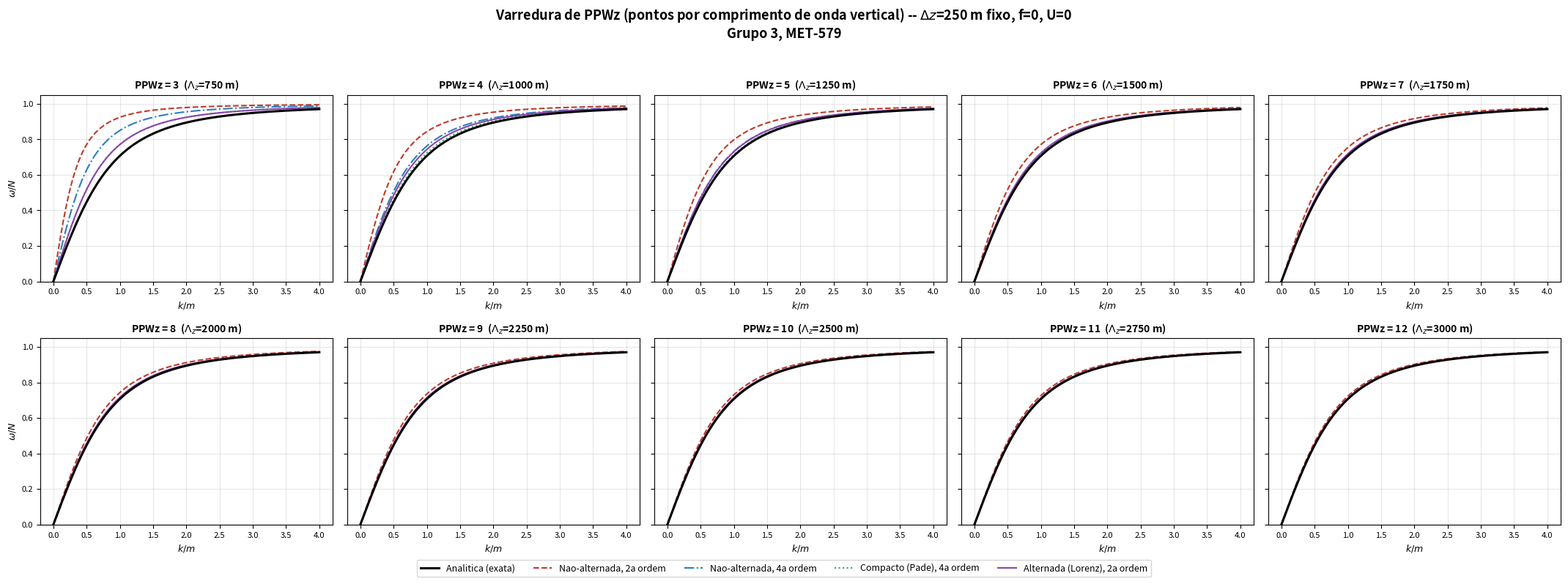

Python code for this plot:
# -*- coding: utf-8 -*-
"""
================================================================================
Grupo 3 - MET-579 -- VARREDURA DE PPWz (pontos por comprimento de onda vertical)
================================================================================
Extensao dos paineis (a)-(c) de dispersao_ondas_gravidade.py: em vez de fixar
so 3 resolucoes (onda de 2Deltaz, 4Deltaz, 8Deltaz), varremos continuamente o
numero de PONTOS POR COMPRIMENTO DE ONDA VERTICAL (PPWz = Lambda_z/Delta z)
de 3 a 24, igualmente espacados, mantendo:

    Delta z = 250 m   (resolucao vertical padrao, fixa)
    N       = N_BV    (Brunt-Vaisala padrao)
    f       = 0        (sem rotacao -- isola o efeito de resolucao/esquema)
    U       = 0        (sem vento de fundo -- sem deslocamento Doppler)

Relacao entre PPWz e theta (a variavel usada nas formulas de m*Delta z das
Partes 1-2): como Lambda_z = PPWz * Delta z e m = 2*pi/Lambda_z,

    theta = m * Delta z = 2*pi / PPWz

PPWz=2 seria a escala de Nyquist (2Deltaz, pior caso, theta=pi); comecamos em
PPWz=3 (theta = 2pi/3, ja' proximo do limite) e vamos ate' PPWz=24 (theta
pequeno, onda bem resolvida).

Reaproveita os mesmos 4 esquemas de diferencas finitas (mesmas formulas de
m*Delta z) das Partes 1-2. Como f=0 e U=0, a relacao de dispersao usada e' a
mesma da Parte 1 (ondas de gravidade puras); mantemos os parametros f e U
explicitos no codigo (e nao apenas omitidos) para deixar claro que essas
duas simplificacoes foram escolhas deliberadas deste experimento, e para
facilitar reativa-las depois se o grupo quiser comparar com rotacao/vento.
"""

import numpy as np
import matplotlib
matplotlib.use("Agg")
import matplotlib.pyplot as plt

# ------------------------------------------------------------------
# 0) Parametros fixos deste experimento
# ------------------------------------------------------------------
N_BV = 0.012          # frequencia de Brunt-Vaisala padrao [s^-1]
F_CORIOLIS = 0.0       # sem rotacao (isola o efeito de resolucao/esquema)
U_VENTO = 0.0          # sem vento de fundo (sem deslocamento Doppler)
dz_ref = 250.0         # Delta z fixo (resolucao vertical padrao)

# ------------------------------------------------------------------
# 1) Numeros de onda modificados (m*Delta z), identicos as Partes 1-2
# ------------------------------------------------------------------
def mstar_dz_2a_ordem(theta):
    return np.sin(theta)


def mstar_dz_4a_ordem(theta):
    return (8.0 * np.sin(theta) - np.sin(2.0 * theta)) / 6.0


def mstar_dz_compacto(theta):
    return 3.0 * np.sin(theta) / (2.0 + np.cos(theta))


def mstar_dz_staggered_2a_ordem(theta):
    return 2.0 * np.sin(theta / 2.0)


ESQUEMAS = {
    "Nao-alternada, 2a ordem": dict(func=mstar_dz_2a_ordem, cor="#c0392b", estilo="--"),
    "Nao-alternada, 4a ordem": dict(func=mstar_dz_4a_ordem, cor="#2980b9", estilo="-."),
    "Compacto (Pade), 4a ordem": dict(func=mstar_dz_compacto, cor="#27ae60", estilo=":"),
    "Alternada (Lorenz), 2a ordem": dict(func=mstar_dz_staggered_2a_ordem, cor="#8e44ad", estilo="-"),
}


# ------------------------------------------------------------------
# 2) Relacoes de dispersao (forma geral com f, reduz-se a Parte 1 se f=0)
# ------------------------------------------------------------------
def omega_analitica(k, m, N=N_BV, f=F_CORIOLIS):
    return np.sqrt((N**2 * k**2 + f**2 * m**2) / (k**2 + m**2))


def omega_numerica(k, m, dz, func_mstar, N=N_BV, f=F_CORIOLIS):
    theta = m * dz
    mstar = func_mstar(theta) / dz
    return np.sqrt((N**2 * k**2 + f**2 * mstar**2) / (k**2 + mstar**2))


# ------------------------------------------------------------------
# 3) Varredura de PPWz: 3 a 12, igualmente espacados (10 valores: 3,4,...,12)
# ------------------------------------------------------------------
PPWz_lista = np.linspace(3, 12, 10)   # 3, 4, 5, 6, 7, 8, 9, 10, 11, 12
k_adim = np.linspace(1e-3, 4.0, 400)

# Escolhe o numero de colunas de forma a caber os paineis sem sobras (ou com
# o minimo de sobras possivel), em vez de fixar n_cols=4 -- isso evita
# paineis vazios quando a quantidade de PPWz muda.
n_paineis = len(PPWz_lista)
n_cols = 5 if n_paineis >= 5 else n_paineis
n_rows = int(np.ceil(n_paineis / n_cols))

fig, axes = plt.subplots(n_rows, n_cols, figsize=(4.3 * n_cols, 3.7 * n_rows), sharey=True)
axes = np.atleast_1d(axes).flatten()

print(f"Parametros fixos: Delta z = {dz_ref:.0f} m, N = {N_BV} s^-1, f = {F_CORIOLIS}, U = {U_VENTO} m/s\n")
print(f"{'PPWz':>6s}{'theta/pi':>10s}{'Lambda_z [m]':>14s}   erro relativo em m* por esquema")
for nome in ESQUEMAS:
    print(f"{'':16s}{nome}", end="")
print()

for ax, ppwz in zip(axes, PPWz_lista):
    theta0 = 2.0 * np.pi / ppwz     # PPWz = Lambda_z/Delta z = 2*pi/theta
    m = theta0 / dz_ref
    k = k_adim * m
    lambda_z = ppwz * dz_ref

    omega_a = omega_analitica(k, m) / N_BV
    ax.plot(k_adim, omega_a, color="black", lw=2.2, label="Analitica (exata)", zorder=5)

    linha_erro = f"{ppwz:6.1f}{theta0/np.pi:10.3f}{lambda_z:14.0f}   "
    for nome, cfg in ESQUEMAS.items():
        omega_n = omega_numerica(k, m, dz_ref, cfg["func"]) / N_BV
        ax.plot(k_adim, omega_n, cfg["estilo"], color=cfg["cor"], lw=1.5, label=nome)
        erro = abs(cfg["func"](theta0) / theta0 - 1.0)
        linha_erro += f"{erro*100:8.2f}%"
    print(linha_erro)

    ax.set_title(f"PPWz = {ppwz:.0f}  ($\\Lambda_z$={lambda_z:.0f} m)", fontsize=10, fontweight="bold")
    ax.set_xlabel(r"$k/m$", fontsize=9)
    ax.set_ylim(0, 1.05)
    ax.grid(alpha=0.3)
    ax.tick_params(labelsize=8)

for i in range(0, len(axes), n_cols):
    axes[i].set_ylabel(r"$\omega/N$", fontsize=9)

# Esconde posicoes de grade sobrando (caso n_paineis nao seja multiplo de n_cols)
for ax_extra in axes[n_paineis:]:
    ax_extra.set_visible(False)

handles, labels = axes[0].get_legend_handles_labels()
fig.legend(handles, labels, loc="lower center", ncol=5, fontsize=9, bbox_to_anchor=(0.5, -0.03))

fig.suptitle(
    r"Varredura de PPWz (pontos por comprimento de onda vertical) -- $\Delta z$="
    f"{dz_ref:.0f} m fixo, f=0, U=0\nGrupo 3, MET-579",
    fontsize=13, fontweight="bold", y=1.03,
)
fig.tight_layout()
fig.savefig("varredura_ppwz.png", dpi=150, bbox_inches="tight")
print("\nFigura salva em varredura_ppwz.png")
